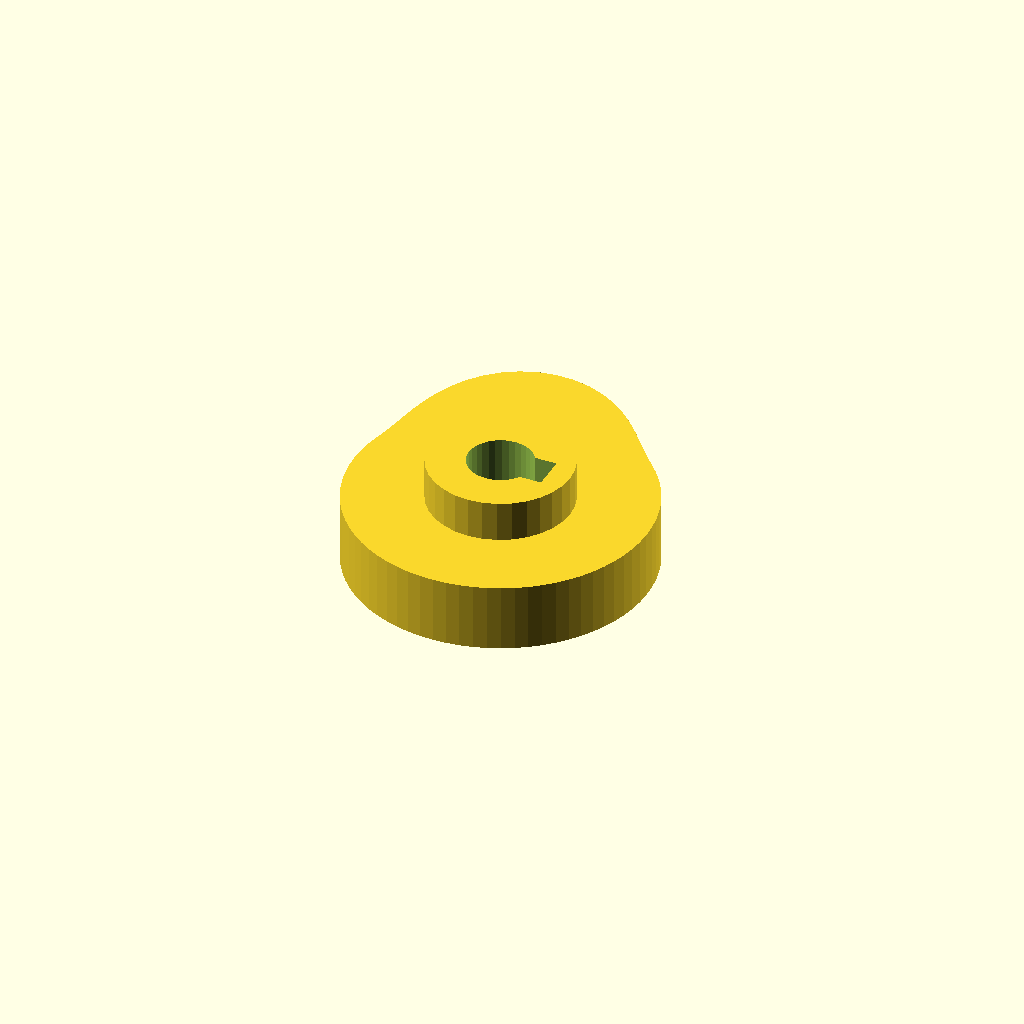
Cell 1: rendered with the file's own defaults.
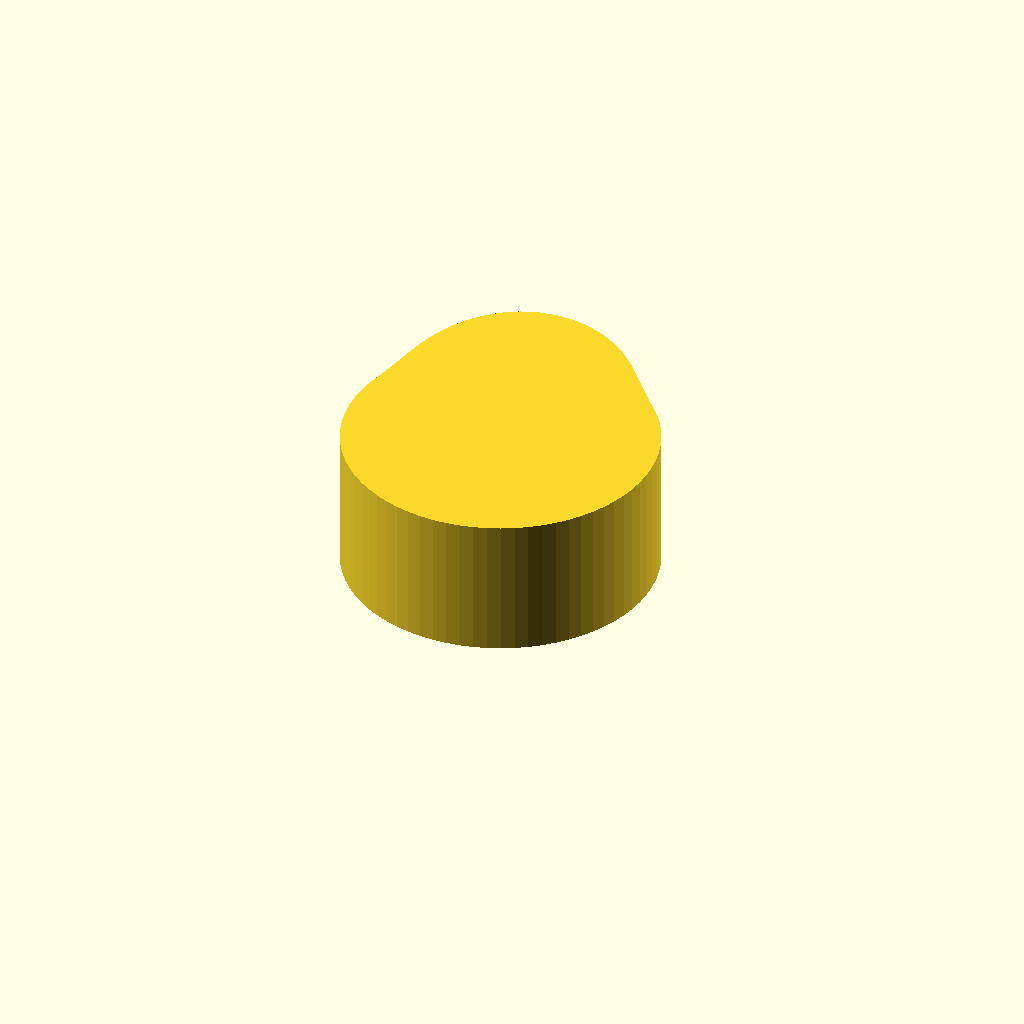
Cell 2 — cam_t set to 20, the other parameters unchanged.
All cells are drawn from one camera (rotation 55°, 0°, 25°, orthographic, colour scheme Cornfield), so only the parameter changes between them.
OpenSCAD source file optional_data/data/gen3/cams/part_0076.scad:
$fn = 32;

// ----------------------------------------------------------------------
// Cam: base radius 22 mm with a 8 mm lift over 120 degrees
// ----------------------------------------------------------------------

// --- parameters (mm) ---
base_r = 22;              // base radius
lift = 8;                 // lift height above the base radius
lift_span = 120;          // angular width of the lift
lift_start = 45;          // angle where the lift starts
cam_t = 10;               // cam plate thickness
hub_d = 20.9;             // hub diameter
hub_h = 22;               // hub height
bore_d = 9.53;            // bore
key_w = 5;                // keyway width
key_depth = 2.5;          // keyway depth

cam_profile = [[22, 0], [21.916, 1.917], [21.666, 3.82], [21.25, 5.694], [20.673, 7.524], [19.939, 9.298], [19.053, 11], [18.021, 12.619], [16.853, 14.141], [15.556, 15.556], [14.229, 16.957], [12.926, 18.46], [11.586, 20.067], [10.143, 21.751], [8.538, 23.459], [6.729, 25.114], [4.695, 26.625], [2.44, 27.893], [0, 28.828], [-2.568, 29.352], [-5.186, 29.41], [-7.765, 28.978], [-10.214, 28.063], [-12.452, 26.704], [-14.414, 24.966], [-16.06, 22.936], [-17.378, 20.71], [-18.385, 18.385], [-19.124, 16.047], [-19.66, 13.766], [-20.067, 11.586], [-20.424, 9.524], [-20.801, 7.571], [-21.25, 5.694], [-21.666, 3.82], [-21.916, 1.917], [-22, 0], [-21.916, -1.917], [-21.666, -3.82], [-21.25, -5.694], [-20.673, -7.524], [-19.939, -9.298], [-19.053, -11], [-18.021, -12.619], [-16.853, -14.141], [-15.556, -15.556], [-14.141, -16.853], [-12.619, -18.021], [-11, -19.053], [-9.298, -19.939], [-7.524, -20.673], [-5.694, -21.25], [-3.82, -21.666], [-1.917, -21.916], [0, -22], [1.917, -21.916], [3.82, -21.666], [5.694, -21.25], [7.524, -20.673], [9.298, -19.939], [11, -19.053], [12.619, -18.021], [14.141, -16.853], [15.556, -15.556], [16.853, -14.141], [18.021, -12.619], [19.053, -11], [19.939, -9.298], [20.673, -7.524], [21.25, -5.694], [21.666, -3.82], [21.916, -1.917]];

difference() {
  union() {
    linear_extrude(height = cam_t) polygon(cam_profile);
    /* hub, proud of the cam plate on both sides */
    translate([0, 0, -6]) cylinder(h = hub_h, d = hub_d);
  }
  /* bore through the hub, 2.5 mm clear on both faces */
  translate([0, 0, -8.5]) cylinder(h = hub_h + 5, d = bore_d);
  /* keyway, milled through the whole hub */
  translate([2.263, -2.5, -8.5]) cube([5, 5, 27]);
}
Parameter table extracted from the source (name, type, default, range or options):
base_r: number, default 22
lift: number, default 8
lift_span: number, default 120
lift_start: number, default 45
cam_t: number, default 10
hub_d: number, default 20.9
hub_h: number, default 22
bore_d: number, default 9.53
key_w: number, default 5
key_depth: number, default 2.5
